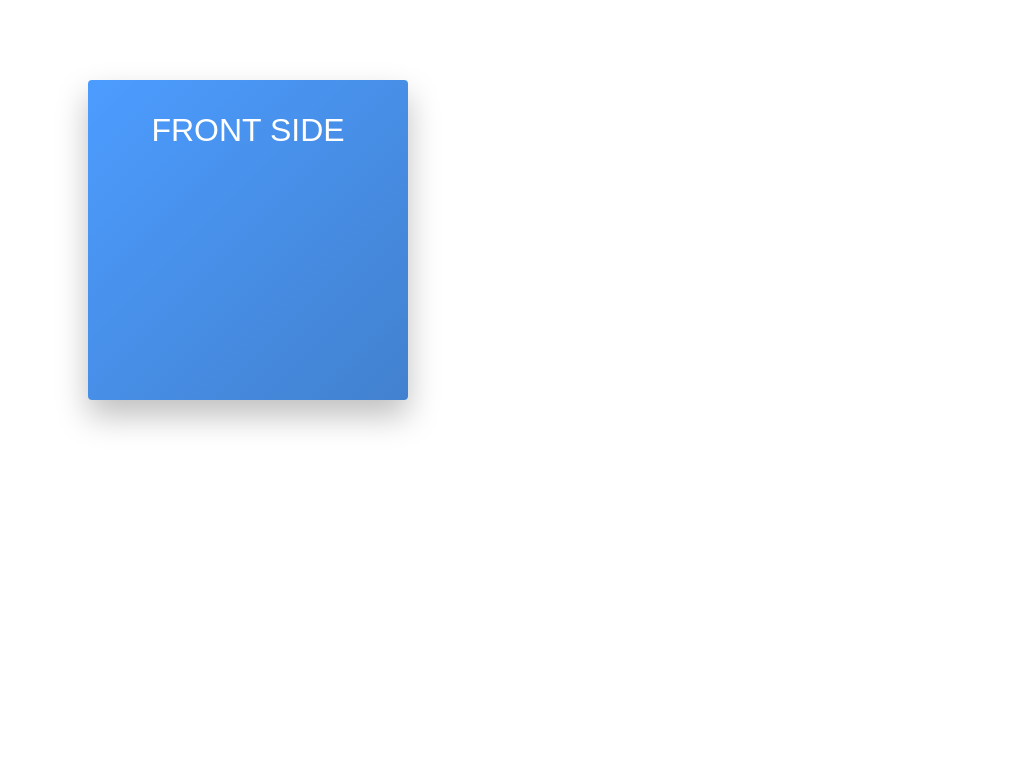

Here is a drawing made with CSS. Write the source that renders it.

<!-- file: index.html -->
<html lang="en">
<head>
  <meta charset="UTF-8">
  <meta http-equiv="X-UA-Compatible" content="ie=edge">
  <title>Pure CSS Animated Flipping Card</title>
  <link rel="stylesheet" href="./css/style.css">
</head>
<body>
  <div class="card-container">
    <div class="front">Front Side</div>
    <div class="back">Back Side</div>
  </div>
</body>
</html>


/* file: style.css */
.card-container, .front, .back {
	width: 20rem;
	height: 20rem;
}
.card-container {
	margin: 5rem;
}
.front, .back {
	box-sizing: border-box;
	padding: 2rem;
	border-radius: 4px;
	box-shadow: 0 1rem 2rem rgba(0, 0, 0, .25);

	font-family: BlinkMacSystemFont, "Segoe UI", sans-serif;
	font-size: 2rem;
	color: #fff;
	text-transform: uppercase;
	text-align: center;
}
.front {
	background-image: linear-gradient(to right bottom, #4c9cff, #4281cf);
}
.back {
	background-image: linear-gradient(to right bottom, #ccc, #aaa);
}

.card-container {
	position: relative;
}
.front, .back {
	position: absolute;
	top: 0;
	left: 0;
	backface-visibility: hidden;
	overflow: hidden;
	transition: transform .8s ease;
}
.back {
	transform: rotateY(180deg);
}
.card-container:hover .front {
	transform: rotateY(-180deg);
}
.card-container:hover .back {
	transform: rotateY(0deg);
}

.card-container {
	perspective: 75rem;
}
